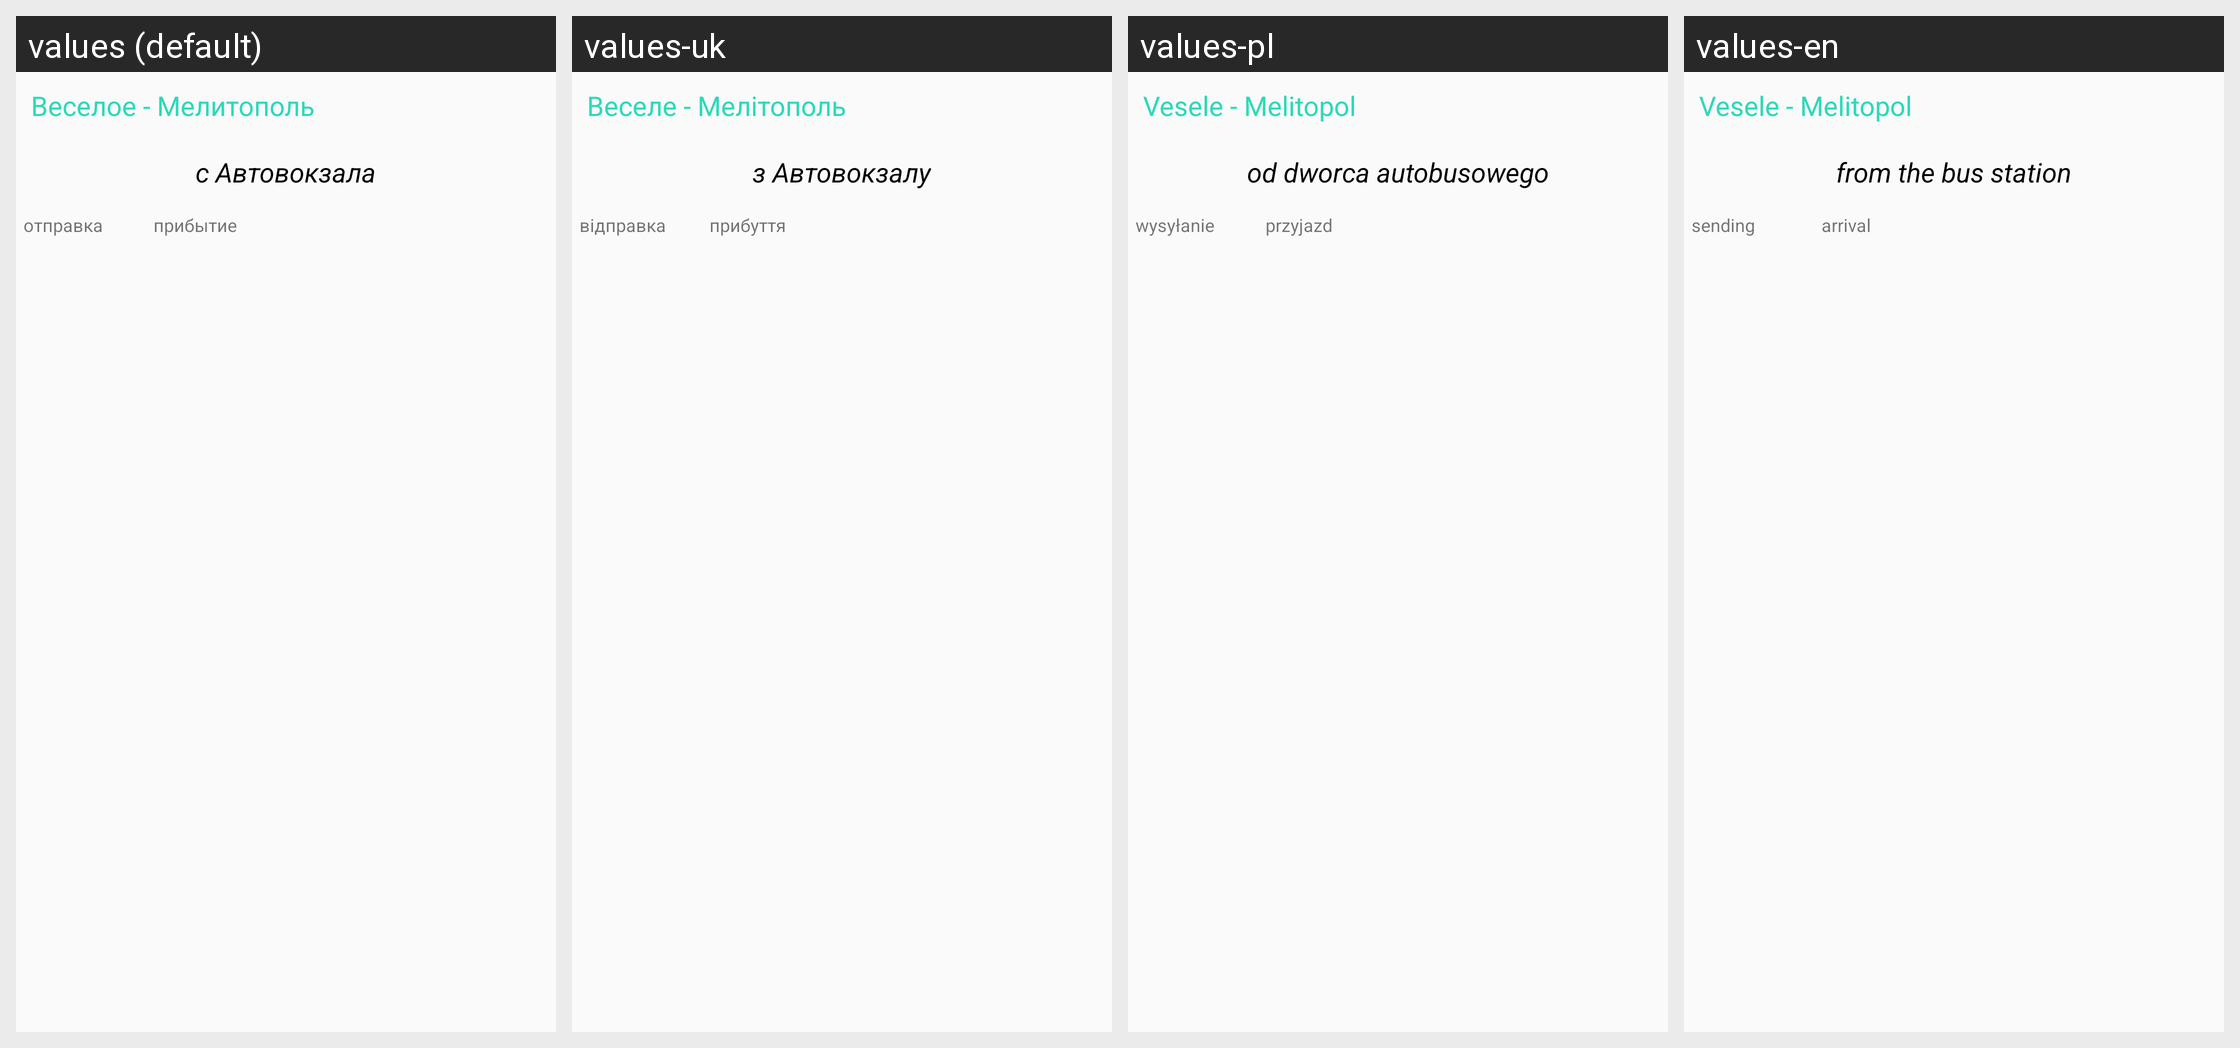

Translations of the strings shown on this Android screen, per locale in the grid:
Android screen res/layout/activity_bus_melitopol_read.xml rendered under 4 locales, left to right: values (default), values-uk, values-pl, values-en. Device: Nexus 5 (rendered at 1080×1920; each locale shown at half size, 540×960, under a caption strip naming it); theme AppTheme.
Strings drawn on this screen, with the default value and each locale's value (text and hints the layout hard-codes, and strings that could not be matched under every locale, appear in the picture but are not listed):

bus_veseloe_melitopol
  values: Веселое - Мелитополь
  values-uk: Веселе - Мелітополь
  values-pl: Vesele - Melitopol
  values-en: Vesele - Melitopol

from_bus_station
  values: с Автовокзала
  values-uk: з Автовокзалу
  values-pl: od dworca autobusowego
  values-en: from the bus station

time_go
  values: отправка
  values-uk: відправка
  values-pl: wysyłanie
  values-en: sending

time_finish
  values: прибытие
  values-uk: прибуття
  values-pl: przyjazd
  values-en: arrival
